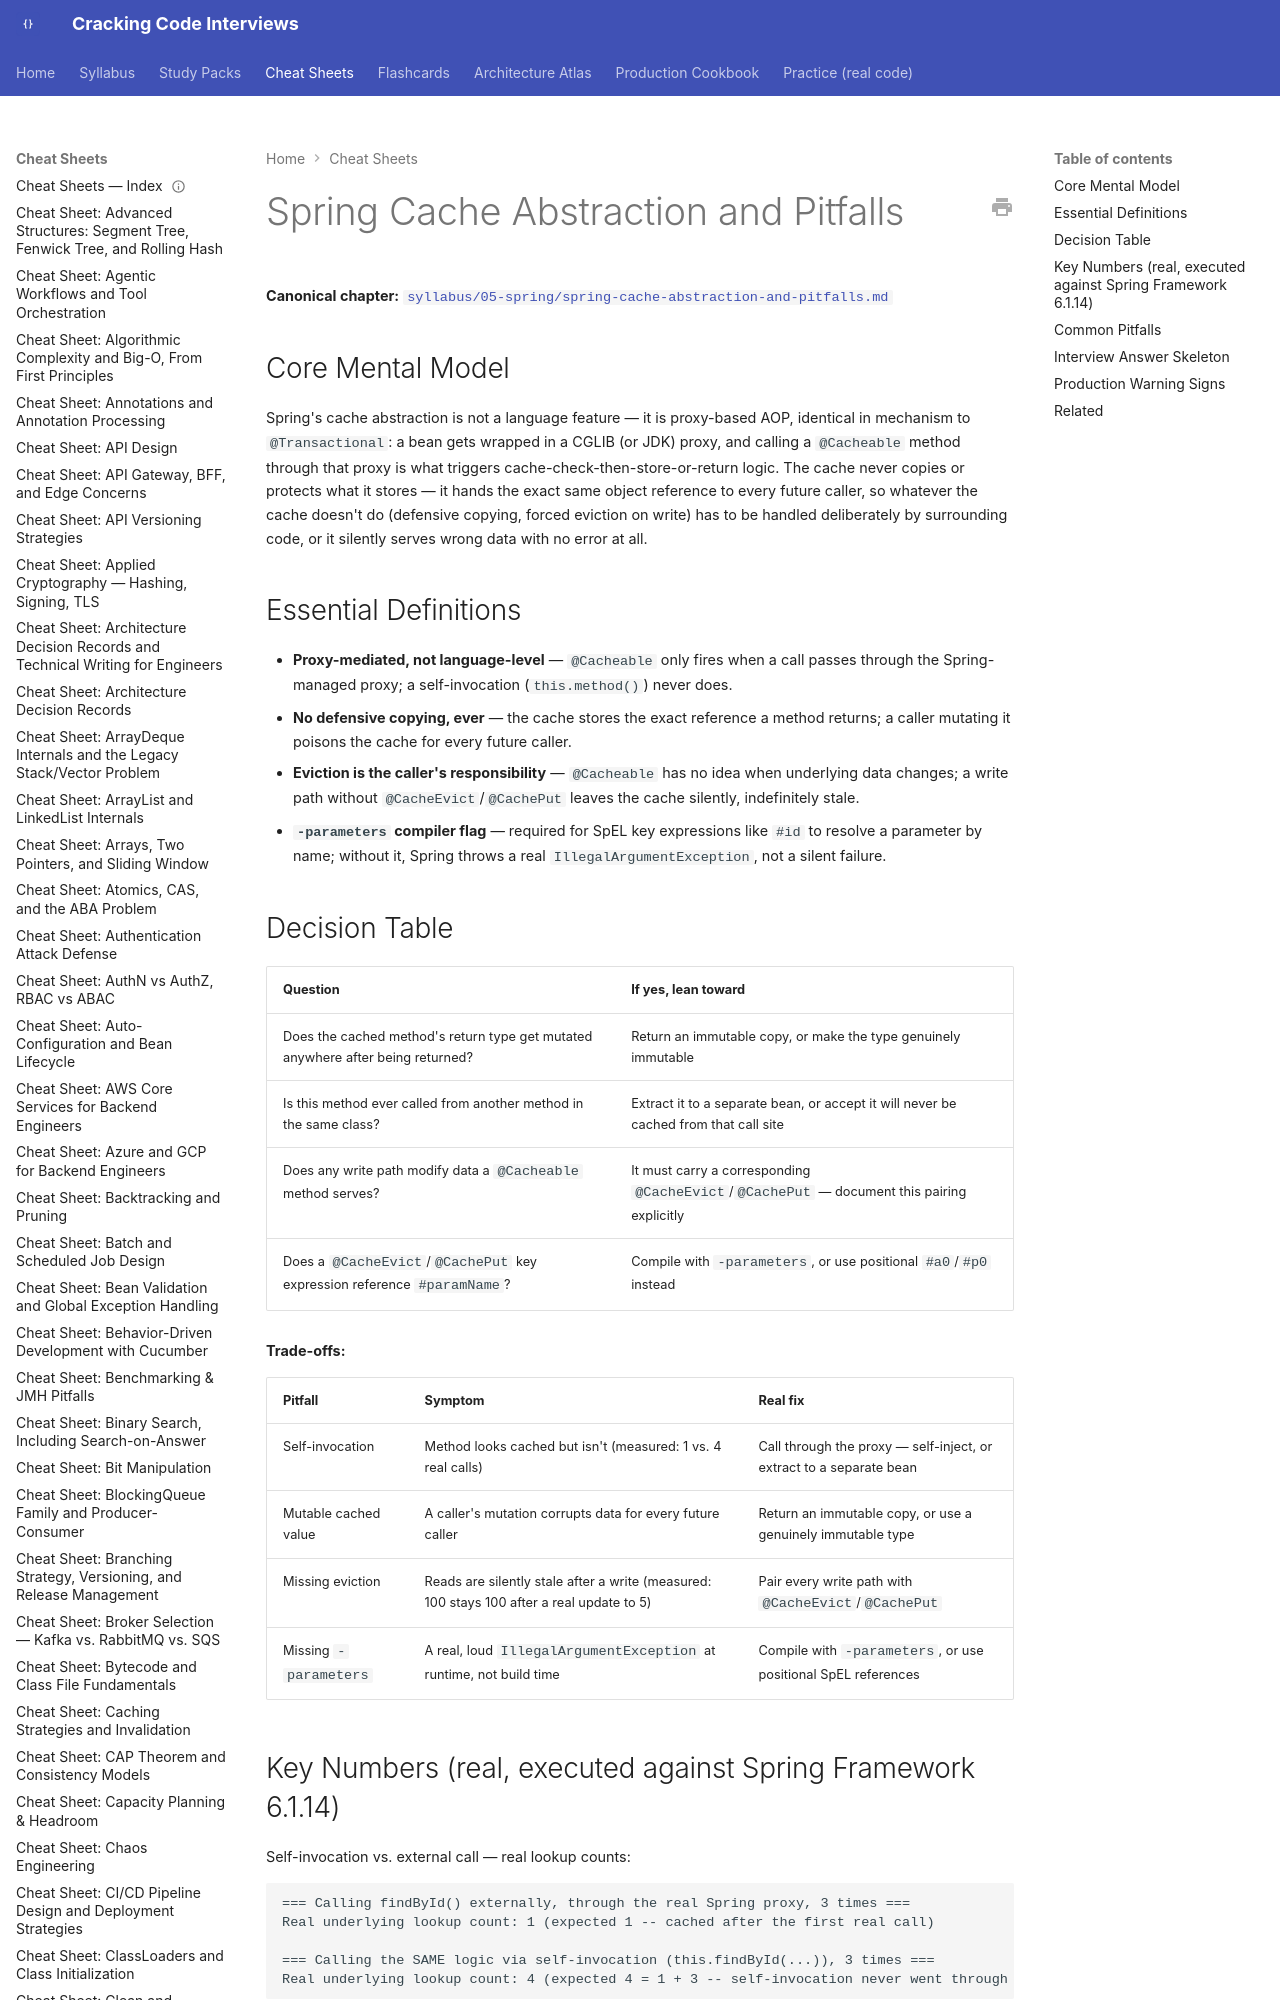

repository: JuanMelendres/cracking-code-interviews · page: cheat-sheets/spring-cache-abstraction-and-pitfalls/index.html · generator: mkdocs

---
title: "Cheat Sheet: Spring Cache Abstraction and Pitfalls"
slug: spring-cache-abstraction-and-pitfalls
document_type: cheat-sheet
domain: spring
topic_id: T-514
canonical: ../syllabus/05-spring/spring-cache-abstraction-and-pitfalls.md
last_updated: 2026-09-01
---

# Spring Cache Abstraction and Pitfalls

**Canonical chapter:** [`syllabus/05-spring/spring-cache-abstraction-and-pitfalls.md`](../syllabus/05-spring/spring-cache-abstraction-and-pitfalls.md)
